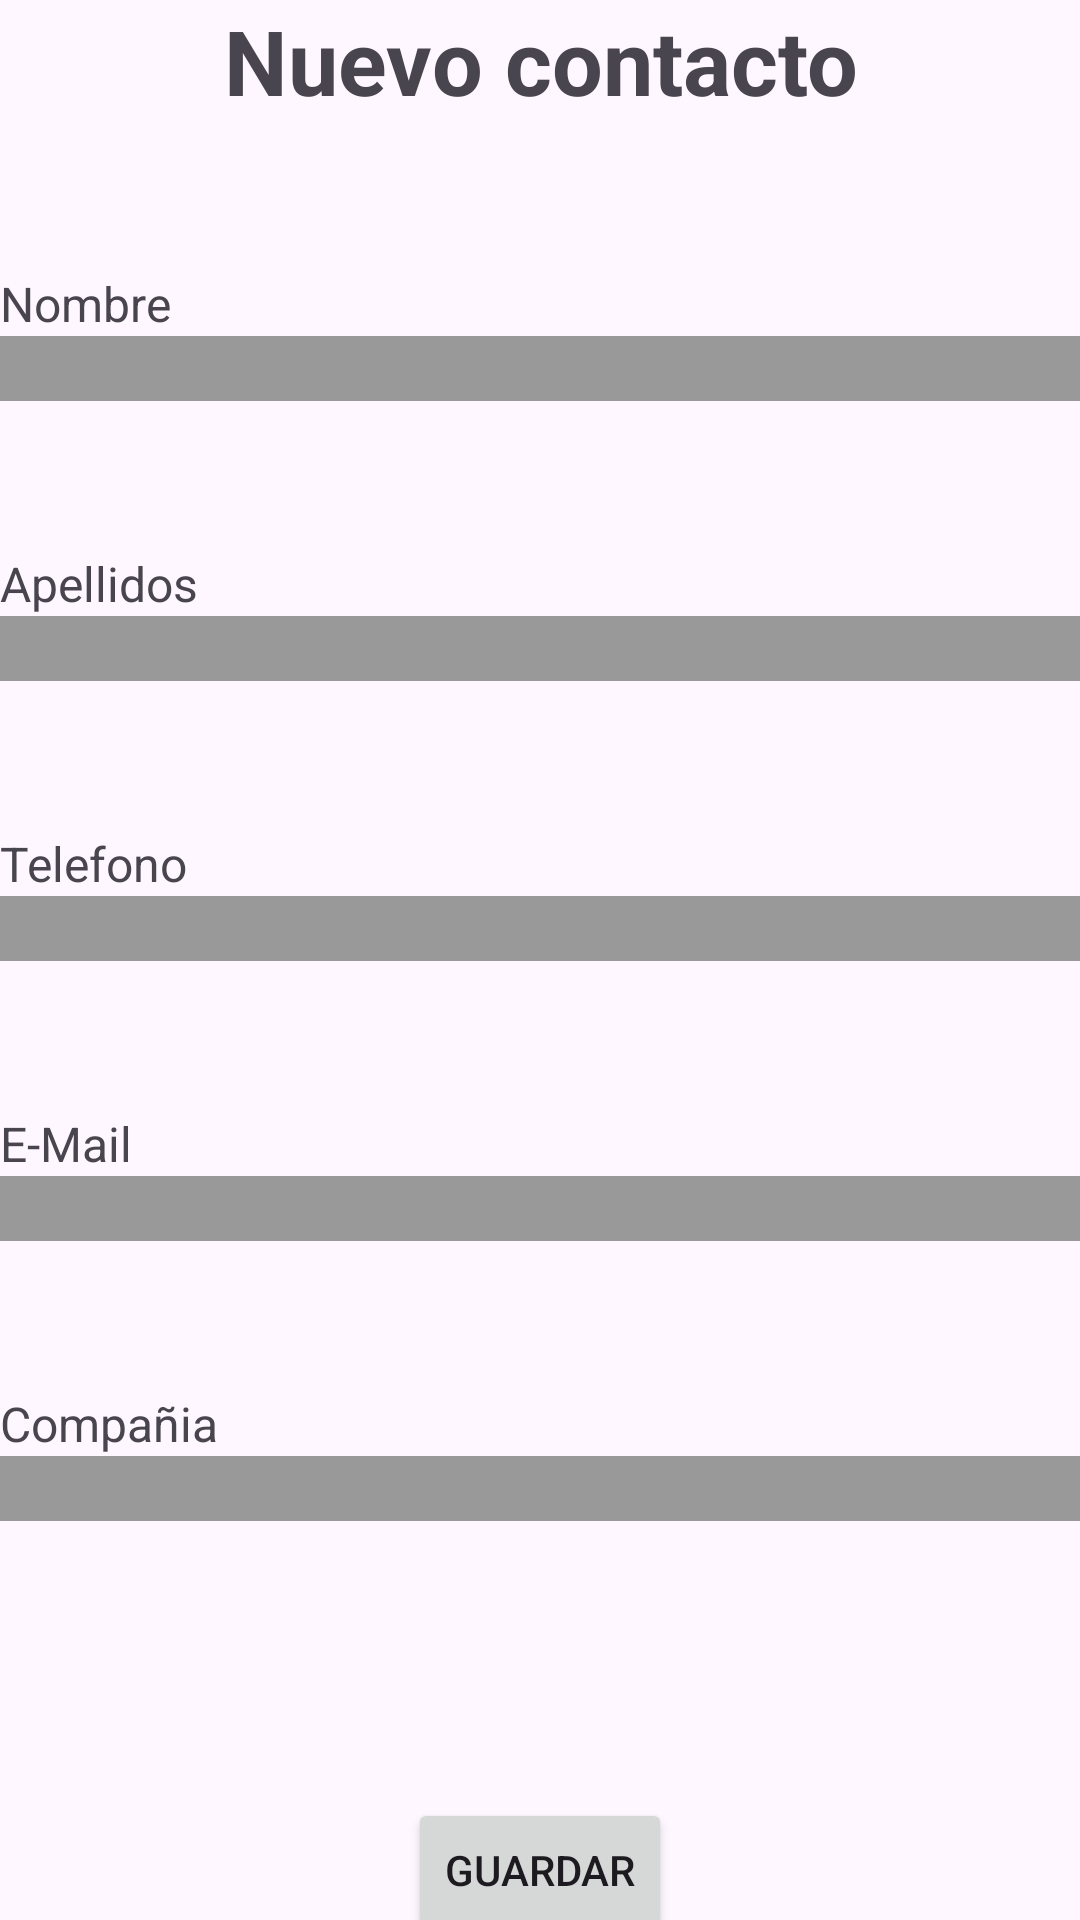

Produce the Android XML layout that renders to this screen, including the resource entries it uses.
<!-- AndroidManifest.xml: application theme Theme.Examen2_IcedoHector -->
<!-- res/layout/activity_add_contact.xml -->
<?xml version="1.0" encoding="utf-8"?>
<LinearLayout xmlns:android="http://schemas.android.com/apk/res/android"
    xmlns:app="http://schemas.android.com/apk/res-auto"
    xmlns:tools="http://schemas.android.com/tools"
    android:id="@+id/main"
    android:orientation="vertical"
    android:layout_width="match_parent"
    android:layout_height="match_parent"
    tools:context=".AddContact">


    <TextView
        android:layout_width="match_parent"
        android:layout_height="wrap_content"
        android:textSize="30sp"
        android:textStyle="bold"
        android:text="Nuevo contacto"
        android:gravity="center"/>


    <TextView
        android:layout_marginTop="50dp"
        android:layout_width="match_parent"
        android:layout_height="wrap_content"
        android:textSize="16sp"
        android:text="Nombre"/>

    <EditText
        android:id="@+id/inputNombre"
        android:layout_width="match_parent"
        android:layout_height="wrap_content"
        android:background="@color/gray"
        android:textSize="16sp"/>

    <TextView
        android:layout_marginTop="50dp"
        android:layout_width="match_parent"
        android:layout_height="wrap_content"
        android:textSize="16sp"
        android:text="Apellidos"/>

    <EditText
        android:id="@+id/inputApellidos"
        android:layout_width="match_parent"
        android:layout_height="wrap_content"
        android:background="@color/gray"
        android:textSize="16sp"/>

    <TextView
        android:layout_marginTop="50dp"
        android:layout_width="match_parent"
        android:layout_height="wrap_content"
        android:textSize="16sp"
        android:text="Telefono"/>

    <EditText
        android:id="@+id/inputTelefono"
        android:layout_width="match_parent"
        android:layout_height="wrap_content"
        android:background="@color/gray"
        android:textSize="16sp"/>

    <TextView
        android:layout_marginTop="50dp"
        android:layout_width="match_parent"
        android:layout_height="wrap_content"
        android:textSize="16sp"
        android:text="E-Mail"/>

    <EditText
        android:id="@+id/inputEmail"
        android:layout_width="match_parent"
        android:layout_height="wrap_content"
        android:background="@color/gray"
        android:textSize="16sp"/>

    <TextView
        android:layout_marginTop="50dp"
        android:layout_width="match_parent"
        android:layout_height="wrap_content"
        android:textSize="16sp"
        android:text="Compañia"/>

    <EditText
        android:id="@+id/inputCompania"
        android:layout_width="match_parent"
        android:layout_height="wrap_content"
        android:background="@color/gray"
        android:textSize="16sp"/>

<LinearLayout
    android:layout_width="match_parent"
    android:layout_height="match_parent"
    android:gravity="center">
    <Button
        android:id="@+id/saveContact"
        android:layout_marginTop="50dp"
        android:text="Guardar"
        android:layout_width="wrap_content"
        android:layout_height="wrap_content"
        />
</LinearLayout>



</LinearLayout>
<!-- resources referenced by this layout -->
<resources>
  <color name="gray">#999999</color>
  <style name="Theme.Examen2_IcedoHector" parent="Base.Theme.Examen2_IcedoHector" />
  <style name="Base.Theme.Examen2_IcedoHector" parent="Theme.Material3.DayNight.NoActionBar">
          
          
      </style>
</resources>
